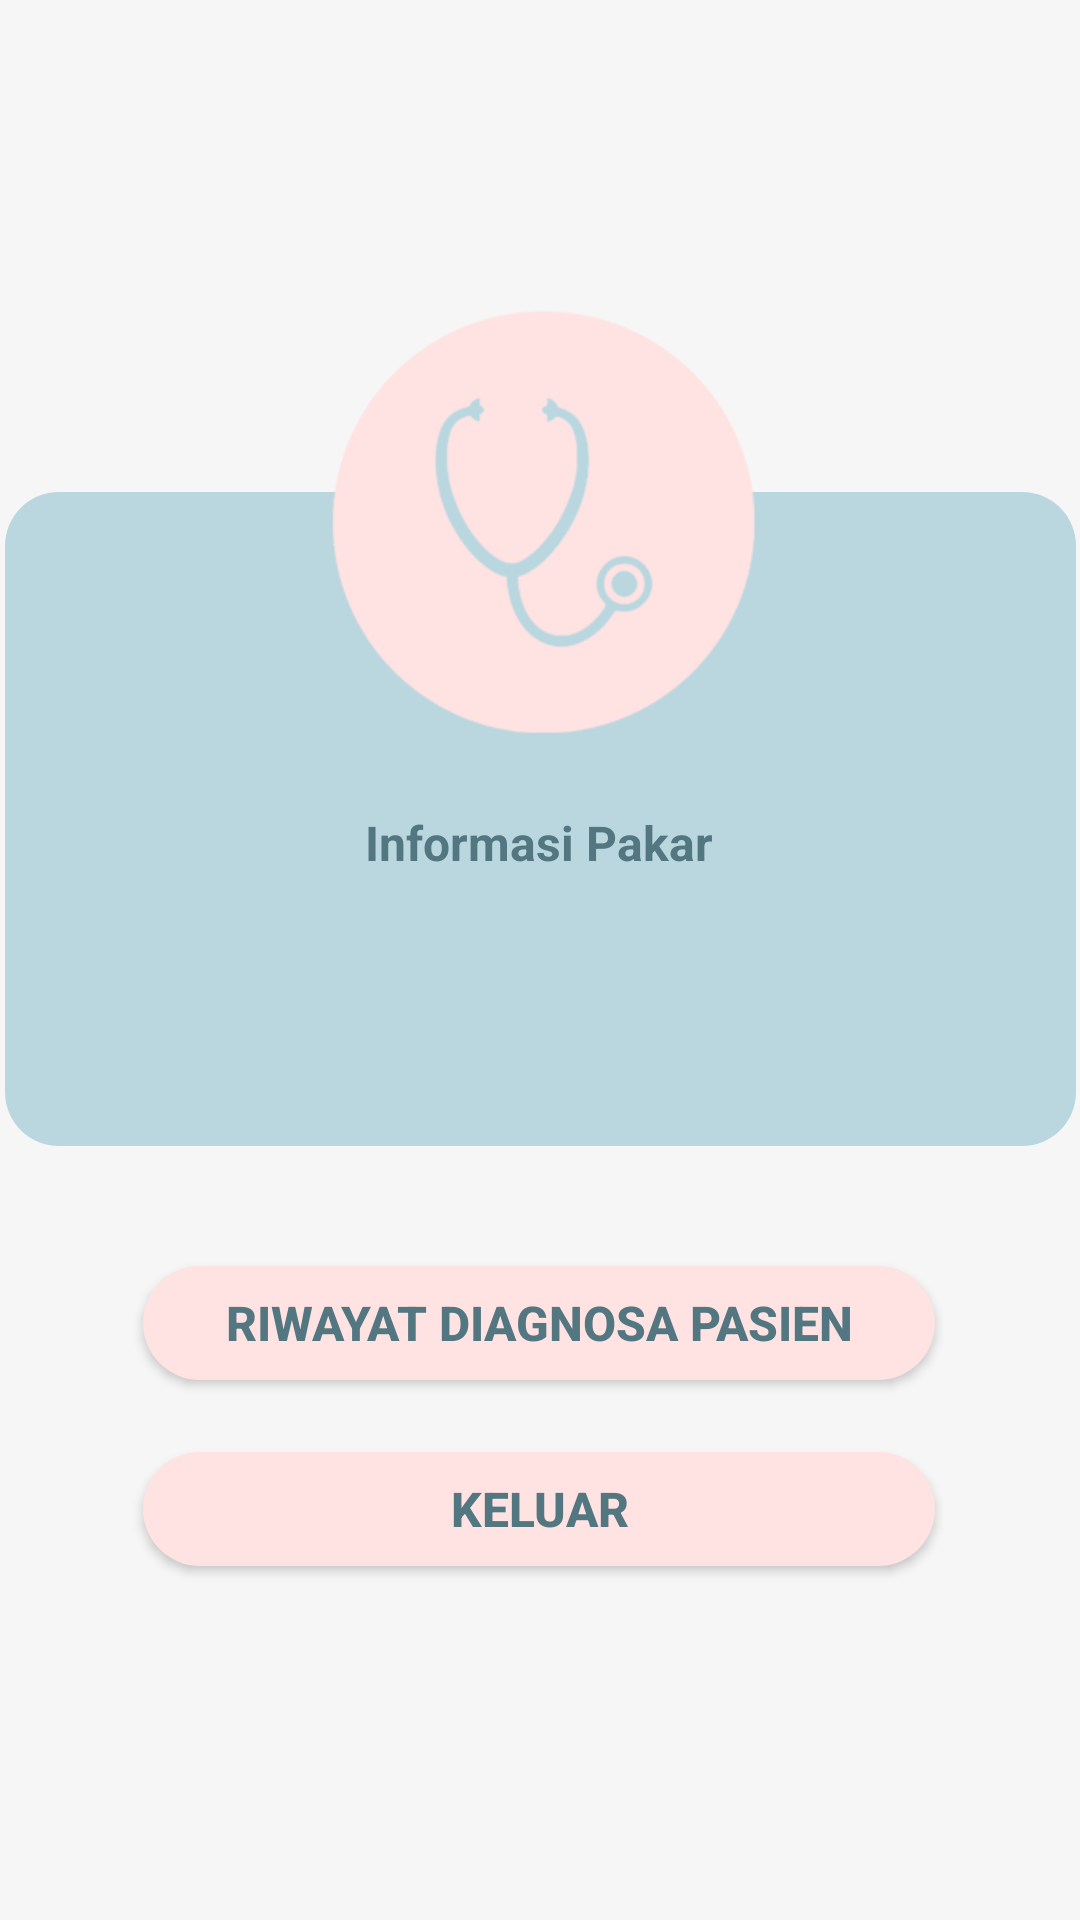

Android layout source for this screen:
<!-- AndroidManifest.xml: application theme AppTheme -->
<!-- res/layout/activity_akun__pakar.xml -->
<?xml version="1.0" encoding="utf-8"?>
<androidx.constraintlayout.widget.ConstraintLayout xmlns:android="http://schemas.android.com/apk/res/android"
    xmlns:app="http://schemas.android.com/apk/res-auto"
    xmlns:tools="http://schemas.android.com/tools"
    android:layout_width="match_parent"
    android:layout_height="match_parent"
    android:background="#F6F6F6"
    android:orientation="vertical">

    <ImageView
        android:id="@+id/imageView4"
        android:layout_width="357dp"
        android:layout_height="218dp"
        android:layout_alignParentStart="true"
        android:layout_alignParentLeft="true"
        android:layout_alignParentTop="true"
        android:layout_centerHorizontal="true"
        android:layout_marginTop="164dp"
        app:layout_constraintEnd_toEndOf="parent"
        app:layout_constraintStart_toStartOf="parent"
        app:layout_constraintTop_toTopOf="parent"
        app:srcCompat="@drawable/btn_rounded2" />

    <ImageView
        android:id="@+id/imageView5"
        android:layout_width="197dp"
        android:layout_height="152dp"
        android:layout_alignParentStart="true"
        android:layout_alignParentLeft="true"
        android:layout_alignParentTop="true"
        android:layout_alignParentEnd="true"
        android:layout_alignParentRight="true"
        android:layout_centerHorizontal="true"
        android:layout_marginBottom="132dp"
        app:layout_constraintBottom_toBottomOf="@+id/imageView4"
        app:layout_constraintEnd_toEndOf="parent"
        app:layout_constraintStart_toStartOf="parent"
        app:srcCompat="@drawable/stetoskop1" />

    <TextView
        android:id="@+id/tvpakar"
        android:layout_width="wrap_content"
        android:layout_height="wrap_content"
        android:layout_marginTop="20dp"
        android:text="Informasi Pakar"
        android:textColor="#537780"
        android:textSize="16sp"
        android:textStyle="bold"
        app:layout_constraintEnd_toEndOf="parent"
        app:layout_constraintHorizontal_bias="0.498"
        app:layout_constraintStart_toStartOf="parent"
        app:layout_constraintTop_toBottomOf="@+id/imageView5" />

    <TextView
        android:id="@+id/tvemailpakar"
        android:layout_width="311dp"
        android:layout_height="24dp"
        android:layout_alignBottom="@+id/imageView4"
        android:layout_alignParentStart="true"
        android:layout_alignParentLeft="true"
        android:layout_alignParentEnd="true"
        android:layout_alignParentRight="true"
        android:layout_centerInParent="true"
        android:layout_marginTop="12dp"
        android:gravity="center"
        android:textColor="#537780"
        android:textSize="16sp"
        android:textStyle="bold"
        app:layout_constraintEnd_toEndOf="parent"
        app:layout_constraintStart_toStartOf="parent"
        app:layout_constraintTop_toBottomOf="@+id/tvpakar" />

    <TextView
        android:id="@+id/tvidpakar"
        android:layout_width="319dp"
        android:layout_height="24dp"
        android:layout_alignBottom="@+id/imageView4"
        android:layout_alignParentStart="true"
        android:layout_alignParentLeft="true"
        android:layout_alignParentEnd="true"
        android:layout_alignParentRight="true"
        android:layout_centerInParent="true"
        android:layout_marginTop="32dp"
        android:gravity="center"
        android:textColor="#537780"
        android:textSize="16sp"
        android:textStyle="bold"
        app:layout_constraintEnd_toEndOf="parent"
        app:layout_constraintStart_toStartOf="parent"
        app:layout_constraintTop_toTopOf="@+id/tvemailpakar" />

    <Button
    android:id="@+id/btn_riwayatpakar"
    android:layout_width="264dp"
    android:layout_height="38dp"
    android:layout_marginTop="40dp"
    android:background="@drawable/btn_rounded"
    android:text="Riwayat Diagnosa Pasien"
    android:textColor="#537780"
    android:textSize="16sp"
    android:textStyle="bold"
        android:onClick="launchriwayatpakar"
    app:layout_constraintEnd_toEndOf="parent"
    app:layout_constraintHorizontal_bias="0.496"
    app:layout_constraintStart_toStartOf="parent"
    app:layout_constraintTop_toBottomOf="@+id/imageView4"
        />

    <Button
        android:id="@+id/btn_keluar"
        android:layout_width="264dp"
        android:layout_height="38dp"
        android:layout_marginTop="24dp"
        android:background="@drawable/btn_rounded"
        android:text="Keluar"
        android:textColor="#537780"
        android:textSize="16sp"
        android:textStyle="bold"
        app:layout_constraintEnd_toEndOf="parent"
        app:layout_constraintHorizontal_bias="0.496"
        app:layout_constraintStart_toStartOf="parent"
        app:layout_constraintTop_toBottomOf="@+id/btn_riwayatpakar" />




</androidx.constraintlayout.widget.ConstraintLayout>
<!-- resources referenced by this layout -->
<resources>
  <!-- drawable btn_rounded (drawable) -->
  <?xml version="1.0" encoding="utf-8"?>
  <shape android:shape="rectangle"
      xmlns:android="http://schemas.android.com/apk/res/android">
      <solid android:color="#FFE2E2"/>
      <corners android:radius="20dp"/>
  </shape>
  <!-- drawable btn_rounded2 (drawable) -->
  <?xml version="1.0" encoding="utf-8"?>
  <shape android:shape="rectangle"
      xmlns:android="http://schemas.android.com/apk/res/android">
      <solid android:color="#BAD7DF"/>
      <corners android:radius="18dp"/>
  </shape>
  <!-- drawable stetoskop1: png bitmap (drawable, 344182 bytes) -->
  <style name="AppTheme" parent="Theme.AppCompat.Light.NoActionBar">
          
          <item name="colorPrimary">@color/colorPrimary</item>
          <item name="colorPrimaryDark">@color/colorPrimaryDark</item>
          <item name="colorAccent">@color/colorAccent</item>
      </style>
  <color name="colorPrimary">#F6F6F6</color>
  <color name="colorPrimaryDark">#000000</color>
  <color name="colorAccent">#D81B60</color>
</resources>
